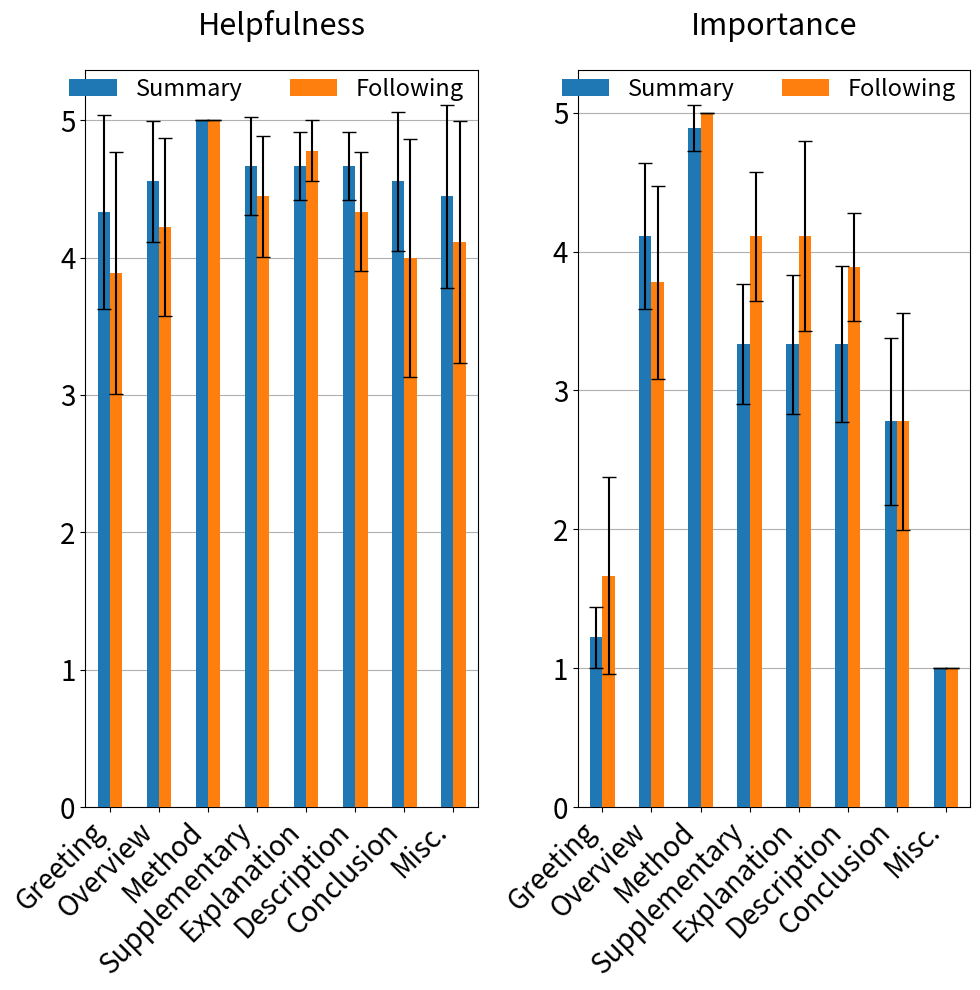

Generate this figure with matplotlib:
import matplotlib.pyplot as plt
import pandas as pd

# Data
summary_helpfulness = [4.333333333, 4.555555556, 5, 4.666666667, 4.666666667, 4.666666667, 4.555555556, 4.444444444]
summary_helpfulness_std = [x/2 for x in [1.414213562, 0.8819171037, 0, 0.7071067812, 0.5, 0.5, 1.013793755, 1.333333333]]
follow_helpfulness = [3.888888889, 4.222222222, 5, 4.444444444, 4.777777778, 4.333333333, 4, 4.111111111]
follow_helpfulness_std = [x/2 for x in [1.763834207, 1.301708279, 0, 0.8819171037, 0.4409585518, 0.8660254038, 1.732050808, 1.763834207]]

summary_importance = [1.222222222, 4.111111111, 4.888888889, 3.333333333, 3.333333333, 3.333333333, 2.777777778, 1]
summary_importance_std = [x/2 for x in [0.4409585518, 1.054092553, 0.3333333333, 0.8660254038, 1, 1.118033989, 1.201850425, 0]]
follow_importance = [1.666666667, 3.777777778, 5, 4.111111111, 4.111111111, 3.888888889, 2.777777778, 1]
follow_importance_std = [x/2 for x in [1.414213562, 1.394433378, 0, 0.9279607271, 1.364225462, 0.78173596, 1.56347192, 0]]

# Data Frame
categories = ['Greeting', 'Overview', 'Method', 'Supplementary', 'Explanation', 'Description', 'Conclusion', 'Misc.']

df_helpfulness = pd.DataFrame(columns=categories)
df_importance = pd.DataFrame(columns=categories)

df_helpfulness.loc[0] = summary_helpfulness
df_helpfulness.loc[1] = follow_helpfulness
df_helpfulness = df_helpfulness.T

df_importance.loc[0] = summary_importance
df_importance.loc[1] = follow_importance
df_importance = df_importance.T

# Plot
fig, axes = plt.subplots(nrows=1, ncols=2, figsize=(10,10))

df_helpfulness.plot(kind="bar", ax=axes[0], yerr=[summary_helpfulness_std, follow_helpfulness_std], capsize=5, zorder=3)
df_importance.plot(kind="bar", ax=axes[1], yerr=[summary_importance_std, follow_importance_std], capsize=5, zorder=3)

idx = 0
for ax in axes:
    ax.legend(['Summary', 'Following'], loc='upper right', ncol=2, bbox_to_anchor=(0, 1.018, 1.018, 0), prop={'size': 17}, frameon=False)
    #ax.set_xlabel('Category', fontsize=30, labelpad=0)
    #ax.set_ylabel('Score', fontsize=30, labelpad=20)
    ax.set_xticklabels(categories, fontsize=20, rotation=45, ha="right")
    ax.set_yticklabels([0, 1, 2, 3, 4, 5], fontsize=20)
    ax.grid(axis='y', zorder=0)
    if idx == 0:
        ax.set_title("Helpfulness", fontsize=22, pad=25)
    else:
        ax.set_title("Importance", fontsize=22, pad=25)
    idx += 1

plt.subplots_adjust(left=0.2,
                    bottom=0.1, 
                    right=0.935, 
                    top=0.93, 
                    wspace=0.2, 
                    hspace=0.4)
plt.tight_layout()
plt.show()

